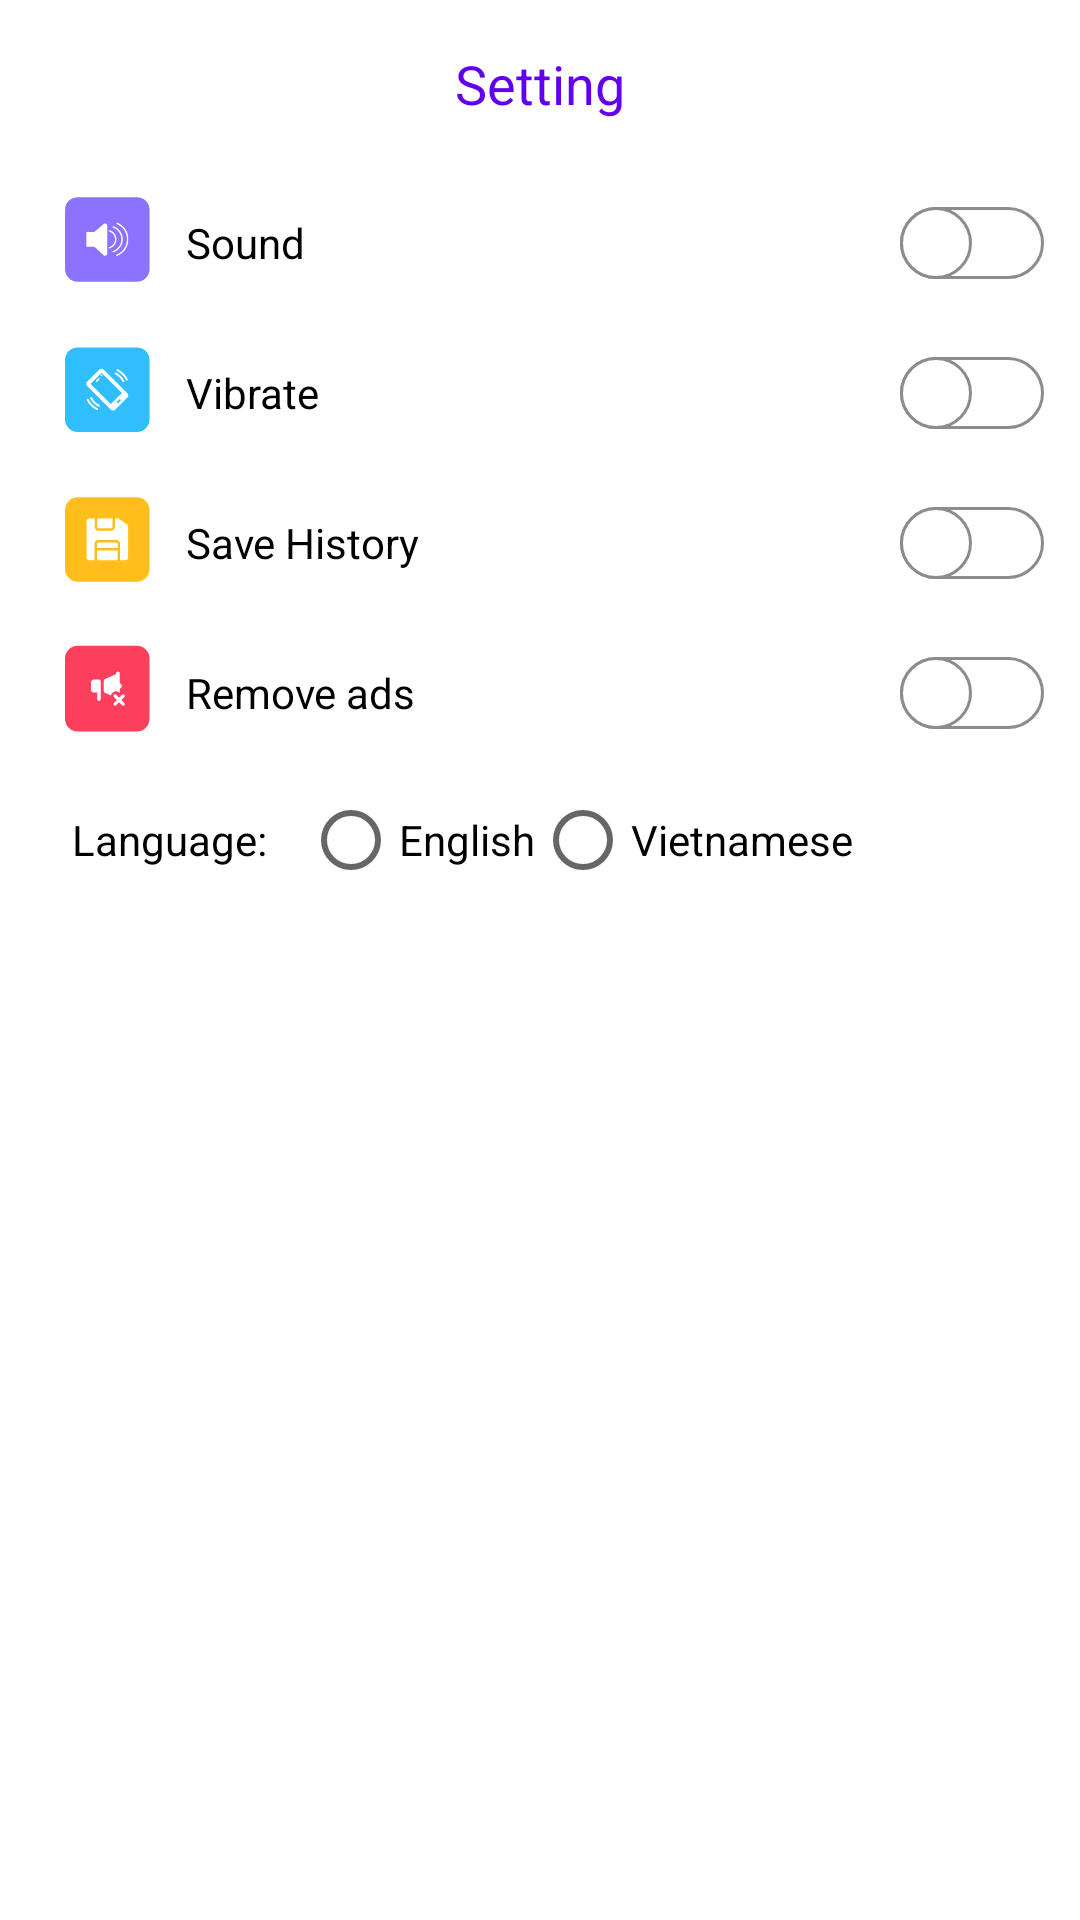

Write the Android layout XML for this screen, with the resource values it uses.
<!-- AndroidManifest.xml: application theme Theme.QRCode -->
<!-- res/layout/fragment_setting.xml -->
<?xml version="1.0" encoding="utf-8"?>
<layout xmlns:app="http://schemas.android.com/apk/res-auto">

    <LinearLayout xmlns:android="http://schemas.android.com/apk/res/android"
        xmlns:tools="http://schemas.android.com/tools"
        android:layout_width="match_parent"
        android:layout_height="match_parent"
        android:background="@color/white"
        android:clickable="true"
        android:focusable="true"
        android:orientation="vertical"
        tools:context=".presentation.ui.main.setting.SettingFragment">

        <FrameLayout
            android:id="@+id/toolBarGallery"
            android:layout_width="match_parent"
            android:layout_height="?attr/actionBarSize">

            <ImageButton
                android:id="@+id/btnBackSetting"
                android:layout_width="wrap_content"
                android:layout_height="wrap_content"
                android:layout_gravity="center_vertical"
                android:layout_marginStart="@dimen/margin_small"
                android:background="?attr/selectableItemBackgroundBorderless"
                android:padding="@dimen/padding_small"
                android:src="@drawable/ic_back"
                app:tint="@color/color_icon" />

            <TextView
                android:id="@+id/tvTitleSetting"
                android:layout_width="wrap_content"
                android:layout_height="wrap_content"
                android:layout_gravity="center"
                android:text="@string/title_setting"
                android:textColor="@color/color_icon"
                android:textSize="@dimen/text_size_extra" />
        </FrameLayout>

        <FrameLayout
            android:layout_width="match_parent"
            android:layout_height="wrap_content">

            <TextView
                android:layout_width="wrap_content"
                android:layout_height="wrap_content"
                android:layout_marginHorizontal="@dimen/margin_medium"
                android:gravity="center_vertical"
                android:text="@string/text_sound"
                android:textColor="@color/black"
                app:drawableStartCompat="@drawable/ic_sound" />

            <androidx.appcompat.widget.SwitchCompat
                android:id="@+id/swSound"
                android:layout_width="wrap_content"
                android:layout_height="wrap_content"
                android:layout_gravity="center_vertical|end"
                android:paddingHorizontal="@dimen/padding_medium"
                android:textSize="@dimen/text_size_regular"
                android:thumb="@drawable/custom_thumb"
                app:track="@drawable/custom_track" />
        </FrameLayout>

        <FrameLayout
            android:layout_width="match_parent"
            android:layout_height="wrap_content">

            <TextView
                android:layout_width="wrap_content"
                android:layout_height="wrap_content"
                android:layout_marginHorizontal="@dimen/margin_medium"
                android:gravity="center_vertical"
                android:text="@string/text_vibrate"
                android:textColor="@color/black"
                app:drawableStartCompat="@drawable/ic_vibrate" />

            <androidx.appcompat.widget.SwitchCompat
                android:id="@+id/swVibrate"
                android:layout_width="wrap_content"
                android:layout_height="wrap_content"
                android:layout_gravity="center_vertical|end"
                android:paddingHorizontal="@dimen/padding_medium"
                android:textSize="@dimen/text_size_regular"
                android:thumb="@drawable/custom_thumb"
                app:track="@drawable/custom_track" />
        </FrameLayout>

        <FrameLayout
            android:layout_width="match_parent"
            android:layout_height="wrap_content">

            <TextView
                android:layout_width="wrap_content"
                android:layout_height="wrap_content"
                android:layout_marginHorizontal="@dimen/margin_medium"
                android:gravity="center_vertical"
                android:text="@string/text_save_history"
                android:textColor="@color/black"
                app:drawableStartCompat="@drawable/ic_save_history" />

            <androidx.appcompat.widget.SwitchCompat
                android:id="@+id/swSaveHistory"
                android:layout_width="wrap_content"
                android:layout_height="wrap_content"
                android:layout_gravity="center_vertical|end"
                android:paddingHorizontal="@dimen/padding_medium"
                android:textSize="@dimen/text_size_regular"
                android:thumb="@drawable/custom_thumb"
                app:track="@drawable/custom_track" />
        </FrameLayout>

        <FrameLayout
            android:layout_width="match_parent"
            android:layout_height="wrap_content">

            <TextView
                android:layout_width="wrap_content"
                android:layout_height="wrap_content"
                android:layout_marginHorizontal="@dimen/margin_medium"
                android:gravity="center_vertical"
                android:text="@string/text_remove_ads"
                android:textColor="@color/black"
                app:drawableStartCompat="@drawable/ic_remove_ads" />

            <androidx.appcompat.widget.SwitchCompat
                android:id="@+id/swRemoveAds"
                android:layout_width="wrap_content"
                android:layout_height="wrap_content"
                android:layout_gravity="center_vertical|end"
                android:paddingHorizontal="@dimen/padding_medium"
                android:textSize="@dimen/text_size_regular"
                android:thumb="@drawable/custom_thumb"
                app:track="@drawable/custom_track" />
        </FrameLayout>

        <RadioGroup
            android:orientation="horizontal"
            android:layout_width="match_parent"
            android:layout_height="wrap_content"
            android:layout_marginHorizontal="@dimen/margin_medium">

            <TextView
                android:layout_width="wrap_content"
                android:layout_height="wrap_content"
                android:text="@string/setting_language"
                android:padding="@dimen/padding_medium"
                android:textColor="@android:color/black"
                android:textSize="@dimen/text_size_regular" />

            <RadioButton
                android:id="@+id/rbEnglish"
                android:layout_width="wrap_content"
                android:layout_height="wrap_content"
                android:text="@string/text_english"
                android:textSize="@dimen/text_size_regular" />

            <RadioButton
                android:id="@+id/rbVietnamese"
                android:layout_width="wrap_content"
                android:layout_height="wrap_content"
                android:text="@string/text_vietnamese"
                android:textSize="@dimen/text_size_regular" />
        </RadioGroup>
    </LinearLayout>
</layout>
<!-- resources referenced by this layout -->
<resources>
  <color name="black">#FF000000</color>
  <color name="color_icon">#FF6200EE</color>
  <color name="white">#FFFFFFFF</color>
  <dimen name="margin_medium">12dp</dimen>
  <dimen name="margin_small">8dp</dimen>
  <dimen name="padding_medium">12dp</dimen>
  <dimen name="padding_small">8dp</dimen>
  <dimen name="text_size_extra">18sp</dimen>
  <dimen name="text_size_regular">14sp</dimen>
  <!-- drawable custom_thumb (drawable) -->
  <?xml version="1.0" encoding="utf-8"?>
  <selector xmlns:android="http://schemas.android.com/apk/res/android">
      <item android:state_checked="false">
          <shape android:shape="oval">
              <solid android:color="#ffffff" />
              <size android:width="@dimen/thumb_size" android:height="@dimen/thumb_size" />
              <stroke android:width="1dp" android:color="#8c8c8c" />
          </shape>
      </item>
      <item android:state_checked="true">
          <shape android:shape="oval">
              <solid android:color="#ffffff" />
              <size android:width="@dimen/thumb_size" android:height="@dimen/thumb_size" />
              <stroke android:width="1dp" android:color="#34c759" />
          </shape>
      </item>
  </selector>
  <!-- drawable custom_track (drawable) -->
  <?xml version="1.0" encoding="utf-8"?>
  <selector xmlns:android="http://schemas.android.com/apk/res/android">
      <item android:state_checked="false">
          <shape android:shape="rectangle">
              <corners android:radius="@dimen/thumb_size" />
              <solid android:color="#ffffff" />
              <stroke android:width="1dp" android:color="#8c8c8c" />
              <size android:height="20dp" />
          </shape>
      </item>
      <item android:state_checked="true">
          <shape android:shape="rectangle">
              <corners android:radius="@dimen/thumb_size" />
              <solid android:color="#34c759" />
              <stroke android:width="1dp" android:color="#8c8c8c" />
              <size android:height="20dp" />
          </shape>
      </item>
  </selector>
  <string name="setting_language">Language:</string>
  <string name="text_english">English</string>
  <string name="text_remove_ads">Remove ads</string>
  <string name="text_save_history">Save History</string>
  <string name="text_sound">Sound</string>
  <string name="text_vibrate">Vibrate</string>
  <string name="text_vietnamese">Vietnamese</string>
  <string name="title_setting">Setting</string>
  <style name="Theme.QRCode" parent="Theme.MaterialComponents.DayNight.NoActionBar">
          
          <item name="colorPrimary">@color/purple_500</item>
          <item name="colorPrimaryVariant">@color/purple_700</item>
          <item name="colorOnPrimary">@color/white</item>
          
          <item name="colorSecondary">@color/teal_200</item>
          <item name="colorSecondaryVariant">@color/teal_700</item>
          <item name="colorOnSecondary">@color/black</item>
          
          
          <item name="android:statusBarColor">@android:color/transparent</item>
          <item name="android:windowLightStatusBar" tools:targetApi="m">true</item>
          
          
          <item name="android:windowActivityTransitions">true</item>
  
          
          <item name="android:windowEnterTransition">@android:transition/fade</item>
          <item name="android:windowExitTransition">@android:transition/move</item>
  
          
          <item name="windowNoTitle">true</item>
          <item name="windowActionBar">false</item>
          <item name="android:windowFullscreen">true</item>
          <item name="android:windowContentOverlay">@null</item>
      </style>
  <dimen name="thumb_size">24dp</dimen>
  <color name="purple_500">#FF6200EE</color>
  <color name="purple_700">#FF3700B3</color>
  <color name="teal_200">#FF03DAC5</color>
  <color name="teal_700">#FF018786</color>
</resources>
